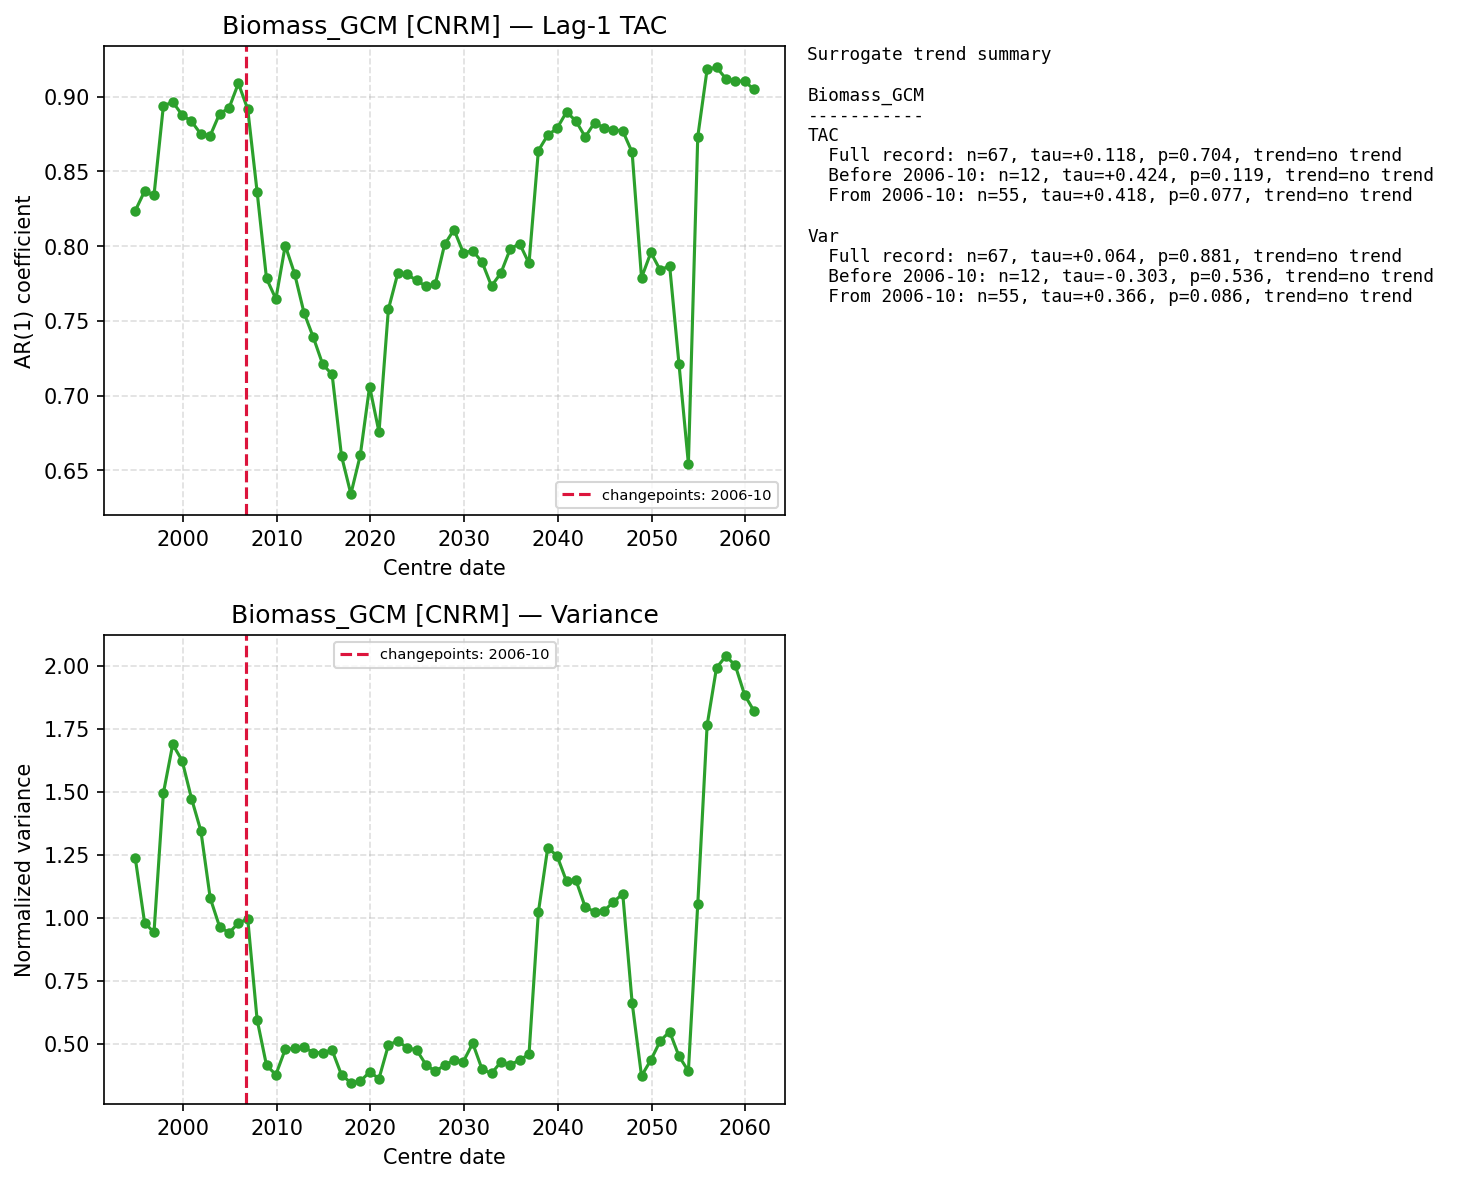

The file beside this chart, header and first rows:
centre_date, TAC, Var
1994-12-01, 0.8237, 1.237
1995-12-01, 0.8368, 0.9797
1996-12-01, 0.8341, 0.9409
1997-12-01, 0.8938, 1.493
1998-12-01, 0.8965, 1.687
1999-12-01, 0.8878, 1.623
2000-12-01, 0.8835, 1.473
2001-12-01, 0.875, 1.344
2002-12-01, 0.874, 1.077
2003-12-01, 0.8887, 0.9636
2004-12-01, 0.8924, 0.9397
2005-12-01, 0.909, 0.9778
2006-12-01, 0.8917, 0.9947
2007-12-01, 0.8364, 0.595
2008-12-01, 0.7785, 0.4136
2009-12-01, 0.7647, 0.3765
2010-12-01, 0.8005, 0.4771
2011-12-01, 0.7816, 0.4815
2012-12-01, 0.7555, 0.4852
2013-12-01, 0.7389, 0.4645
2014-12-01, 0.7209, 0.4633
2015-12-01, 0.7142, 0.4736
2016-12-01, 0.6597, 0.3756
2017-12-01, 0.6343, 0.3445
2018-12-01, 0.6601, 0.3502
2019-12-01, 0.7061, 0.3869
2020-12-01, 0.6757, 0.3613
2021-12-01, 0.7577, 0.4935
2022-12-01, 0.7818, 0.5113
2023-12-01, 0.7811, 0.4825
2024-12-01, 0.7772, 0.475
2025-12-01, 0.7732, 0.4167
2026-12-01, 0.7745, 0.3892
2027-12-01, 0.8012, 0.4141
2028-12-01, 0.8111, 0.4346
2029-12-01, 0.7955, 0.4287
2030-12-01, 0.797, 0.5011
2031-12-01, 0.7893, 0.3975
2032-12-01, 0.7734, 0.3813
2033-12-01, 0.782, 0.4272
2034-12-01, 0.7982, 0.4151
2035-12-01, 0.8017, 0.4353
2036-12-01, 0.7886, 0.4572
2037-12-01, 0.864, 1.022
2038-12-01, 0.8743, 1.277
2039-12-01, 0.8789, 1.244
2040-12-01, 0.8898, 1.144
2041-12-01, 0.8838, 1.149
2042-12-01, 0.8731, 1.041
2043-12-01, 0.8828, 1.023
2044-12-01, 0.8791, 1.027
2045-12-01, 0.8779, 1.062
2046-12-01, 0.8771, 1.094
2047-12-01, 0.8628, 0.6625
2048-12-01, 0.7789, 0.3716
2049-12-01, 0.7958, 0.4349
2050-12-01, 0.784, 0.5104
2051-12-01, 0.7871, 0.5474
2052-12-01, 0.7209, 0.4495
2053-12-01, 0.6546, 0.3909
... 7 more rows
